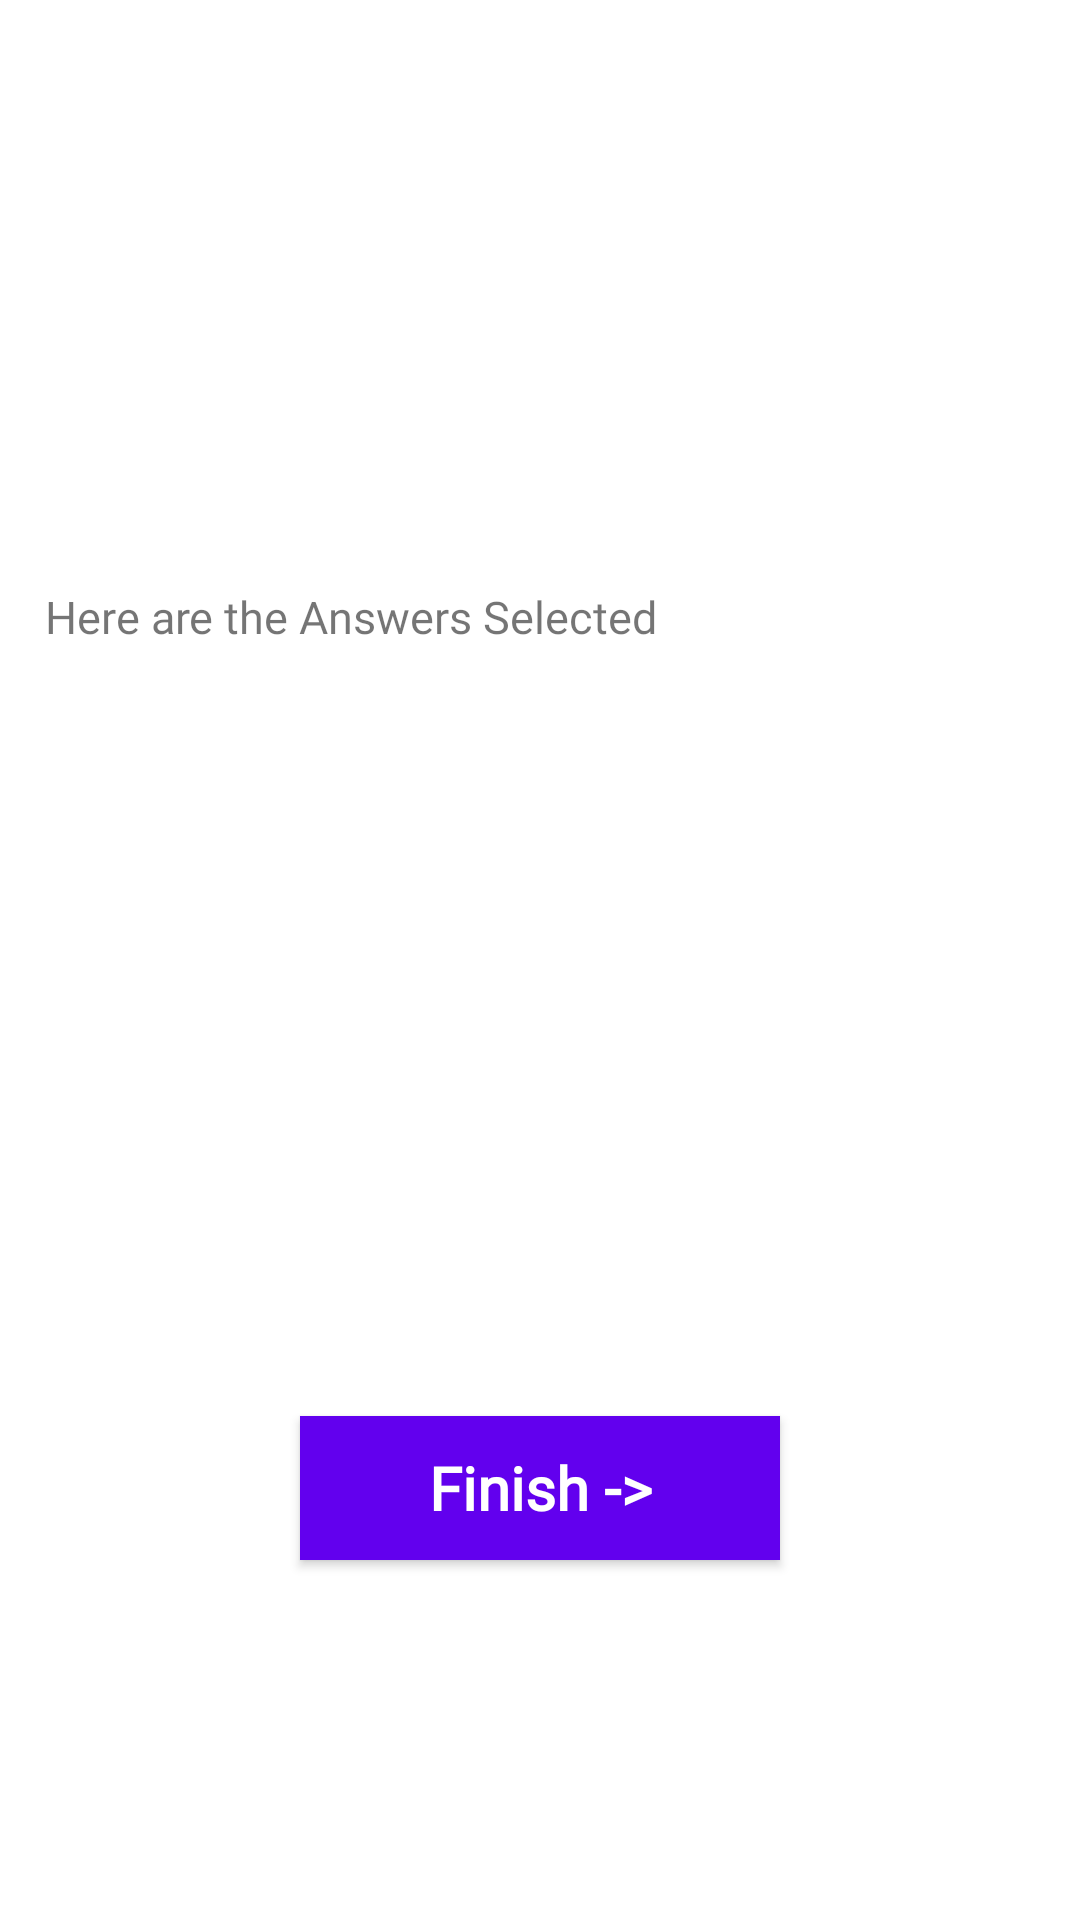

Layout XML and referenced resources for this Android screen:
<!-- AndroidManifest.xml: application theme Theme.TriviaApp -->
<!-- res/layout/fragment_summary.xml -->
<?xml version="1.0" encoding="utf-8"?>
<LinearLayout xmlns:android="http://schemas.android.com/apk/res/android"
    xmlns:app="http://schemas.android.com/apk/res-auto"
    xmlns:tools="http://schemas.android.com/tools"
    android:layout_width="match_parent"
    android:layout_height="match_parent"
    android:orientation="vertical"
    tools:context=".view.fragments.Summary">

    <com.google.android.material.appbar.AppBarLayout
        android:id="@+id/appBarLayout"
        android:layout_width="match_parent"
        android:layout_height="wrap_content"
        android:background="@color/white"
        android:theme="@style/AppTheme.AppBarOverlay"
        app:layout_constraintTop_toTopOf="parent">

        <androidx.appcompat.widget.Toolbar
            android:id="@+id/toolbar"
            android:layout_width="match_parent"
            android:layout_height="?attr/actionBarSize"
            android:theme="@style/ToolbarTheme" />

    </com.google.android.material.appbar.AppBarLayout>


    <TextView
        android:id="@+id/name"
        android:layout_width="match_parent"
        android:layout_height="wrap_content"
        android:layout_gravity="center"
        android:layout_margin="@dimen/dimen_50dp"
        android:fontFamily="@font/roboto_slab"
        android:gravity="center"
        android:textColor="@color/black"
        android:textSize="18sp"
        android:textStyle="bold" />

    <TextView
        android:layout_width="match_parent"
        android:layout_height="wrap_content"
        android:layout_margin="@dimen/dimen_15dp"
        android:fontFamily="@font/roboto_slab"
        android:text="@string/all_ans"
        android:textSize="15sp" />


    <TextView
        android:id="@+id/q1"
        android:layout_width="match_parent"
        android:layout_height="wrap_content"
        android:layout_margin="@dimen/dimen_15dp"
        android:fontFamily="@font/roboto_slab"
        android:textSize="15sp" />

    <TextView
        android:id="@+id/a1"
        android:layout_width="match_parent"
        android:layout_height="wrap_content"
        android:layout_margin="@dimen/dimen_15dp"
        android:fontFamily="@font/roboto_slab"
        android:textSize="15sp" />

    <TextView
        android:id="@+id/q2"
        android:layout_width="match_parent"
        android:layout_height="wrap_content"
        android:layout_margin="@dimen/dimen_15dp"
        android:fontFamily="@font/roboto_slab"
        android:textSize="15sp" />

    <TextView
        android:id="@+id/a2"
        android:layout_width="match_parent"
        android:layout_height="wrap_content"
        android:layout_margin="@dimen/dimen_15dp"
        android:fontFamily="@font/roboto_slab"
        android:textSize="15sp" />

    <Button
        android:id="@+id/finish"
        android:layout_width="match_parent"
        android:layout_height="wrap_content"
        style="@style/button"
        android:text="@string/finish" />

</LinearLayout>
<!-- resources referenced by this layout -->
<resources>
  <color name="black">#FF000000</color>
  <color name="white">#FFFFFFFF</color>
  <dimen name="dimen_15dp">15dp</dimen>
  <dimen name="dimen_50dp">50dp</dimen>
  <string name="all_ans">Here are the Answers Selected</string>
  <string name="finish">Finish -&gt;</string>
  <style name="AppTheme.AppBarOverlay" parent="Theme.AppCompat.Light.NoActionBar" />
  <style name="ToolbarTheme" parent="ThemeOverlay.AppCompat.Light">
          <item name="android:background">@color/white</item>
      </style>
  <style name="button">
          <item name="textAllCaps">false</item>
          <item name="android:textColor">@color/white</item>
          <item name="android:textSize">20sp</item>
          <item name="android:textStyle">bold</item>
          <item name="android:background">@color/blue</item>
          <item name="fontFamily">@font/roboto_slab</item>
          <item name="android:gravity">center</item>
          <item name="android:textAlignment" tools:targetApi="jelly_bean_mr1">center</item>
          <item name="android:layout_marginTop">@dimen/dimen_40dp</item>
          <item name="android:layout_marginLeft">100dp</item>
          <item name="android:layout_marginRight">@dimen/dimen_100dp</item>
      </style>
  <style name="Theme.TriviaApp" parent="Theme.MaterialComponents.DayNight.NoActionBar">
          
          <item name="colorPrimary">@color/purple_500</item>
          <item name="colorPrimaryVariant">@color/purple_700</item>
          <item name="colorOnPrimary">@color/white</item>
          
          <item name="colorSecondary">@color/teal_200</item>
          <item name="colorSecondaryVariant">@color/teal_700</item>
          <item name="colorOnSecondary">@color/black</item>
          
          <item name="android:statusBarColor" tools:targetApi="l">?attr/colorPrimaryVariant</item>
          
  
      </style>
  <color name="blue">#FF6200EE</color>
  <dimen name="dimen_40dp">40dp</dimen>
  <dimen name="dimen_100dp">100dp</dimen>
  <color name="purple_500">#FF6200EE</color>
  <color name="purple_700">#FF6200EE</color>
  <color name="teal_200">#FF03DAC5</color>
  <color name="teal_700">#FF018786</color>
</resources>
